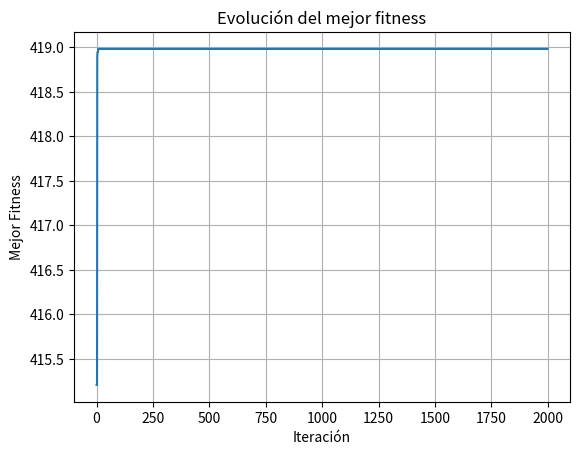

Here is the Python script that generated this plot:
import numpy as np
import random 
import matplotlib.pyplot as plt

cant_bits = 20

x1 = -512
x2 = 512
cant_individuos = 100
paridad = (cant_individuos+1)%2 
cant_iteraciones = 2000
it = 0
tasa_mutacion_individuo = 15


def gen_fen(x):
    sum = 0
    for i in range (len(x)):
        sum += (2**(len(x)-i-1))*x[i]
    
    sum = x1 + sum * (x2 - x1) / (2**len(x) - 1)

    return sum

def fitness(x):
    y = -x*np.sin(np.sqrt(np.abs(x)))
    return -y

def ordenar(vector_f):
    indices = list(range(len(vector_f)))
    indices_ordenados = sorted(indices, key=lambda i:vector_f[i],reverse=True)
    return indices_ordenados

#Inicializar población --> 1) crear individuos como cadenas de bits
poblacion = np.empty((cant_individuos,cant_bits),int)

for i in range(cant_individuos):
    for j in range(cant_bits):
        poblacion[i,j] = random.randint(0,1)

#Evaluar-->1) traducir cadena de bit a parametros    
vector_fen = np.empty(cant_individuos,float)
for i in range(cant_individuos):
    vector_fen[i] = gen_fen(poblacion[i,:])


# -->2) evaluar y guardar valores fitness
f = fitness(vector_fen)
indices_ord = ordenar(f)

#Repetir hasta cumplir aptitud
best_fitness = []

while(it < cant_iteraciones):
 #Generar nueva poblacion
    ## definir hijitos y papas
    hijos = np.empty((cant_individuos,cant_bits),int)
    padres = np.empty((cant_individuos,cant_bits),int)
    hijos[paridad] = poblacion[indices_ord[paridad]]
    hijos[0] = poblacion[indices_ord[0]]
    best_fitness.append(f[indices_ord[0]])

    #seleccionar padres (metodo de ventana)
    for i in range(cant_individuos-1-paridad): #cantidad de ventanas 
           #a) ruelta:  f = [4.5 2 3 0.5] divido sobre la suma
            #          =[0.45 0.2 0.3 0.05]
            # => hago sumo hasta cada uno: [0.45 0.6 0.95 1]
            #      tiro un nro random entre 0 y 1 y si es 0<x<0.45, elijo el primero, etc etc
            #b) ventana:  ordeno por fitness, elijo ventana, saco uno aleat de ese rango
            #              y repito para otra ventana pequeña (puede salir 2 o más veces el mismo individio)   
            #c) competencia:
        padres[i] = poblacion[indices_ord[random.randint(0,cant_individuos-i-1)],:]

    #cruzas
    for i in range(0,cant_individuos-2,2):
        punto_de_cruce = random.randint(1,cant_bits-1)
        hijos[i+1+paridad] = np.concatenate((padres[i,0:punto_de_cruce], padres[i+1,punto_de_cruce:]))
        hijos[i+2+paridad] = np.concatenate((padres[i+1,0:punto_de_cruce], padres[i,punto_de_cruce:])) 


    #reemplazamos toda la poblacion
    poblacion = hijos
    #mutacion a todos los indiv (probabilidad muy baja)
    for i in range(1,cant_individuos):
        if(random.randint(0,99)< tasa_mutacion_individuo):
            indice_mutacion = random.randint(0,cant_bits-1)
            poblacion[i, indice_mutacion] = 1 - poblacion[i, indice_mutacion]
    
    #evaluar fitness y guardar valores
    for i in range(cant_individuos):
        vector_fen[i] = gen_fen(poblacion[i,:])

    # -->2) evaluar y guardar valores fitness
    f = fitness(vector_fen)
    indices_ord = ordenar(f)
    
    it += 1
    print(it)



resultado = gen_fen(poblacion[indices_ord[0],:])
print(vector_fen)
print(resultado)


plt.plot(best_fitness)
plt.title('Evolución del mejor fitness')
plt.xlabel('Iteración')
plt.ylabel('Mejor Fitness')
plt.grid(True)
plt.show()